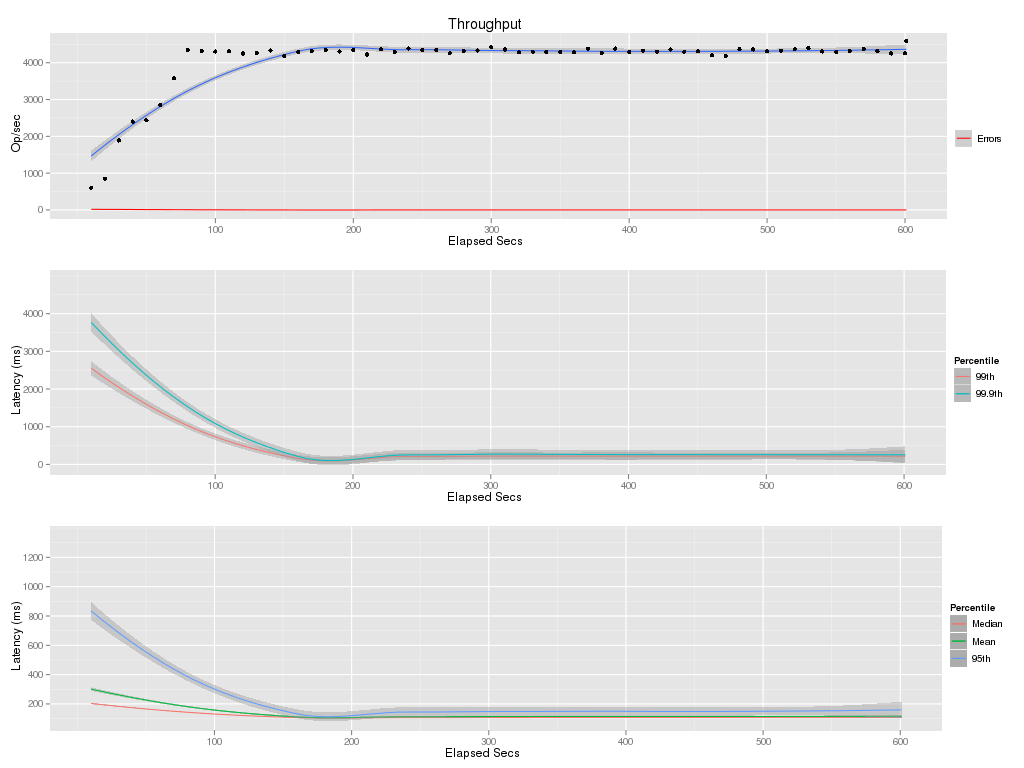

The table this chart was drawn from, first rows:
elapsed, window, total, successful, failed
10, 10, 6336, 6034, 302
20, 10, 8924, 8450, 474
30, 10, 18954, 18890, 64
40, 10, 24011, 24011, 0
50, 10, 24355, 24355, 0
60, 10, 28574, 28574, 0
70, 10, 35835, 35835, 0
80, 10, 43429, 43429, 0
90, 10, 43215, 43215, 0
100, 10, 43043, 43043, 0
110, 10, 43135, 43135, 0
120, 10, 42513, 42513, 0
130, 10, 42677, 42677, 0
140, 10, 43347, 43347, 0
150, 10, 41893, 41893, 0
160, 10, 42899, 42899, 0
170, 10, 43197, 43197, 0
180, 10, 43510, 43510, 0
190, 10, 43086, 43086, 0
200, 10, 43506, 43506, 0
210, 10, 42245, 42245, 0
220, 10, 43701, 43701, 0
230, 10, 42899, 42899, 0
240, 10, 43904, 43904, 0
250, 10, 43477, 43477, 0
260, 10, 43467, 43467, 0
270, 10, 42610, 42610, 0
280, 10, 43245, 43245, 0
290, 10, 43316, 43316, 0
300, 10, 44210, 44210, 0
310, 10, 43607, 43607, 0
320, 10, 42830, 42830, 0
330, 10, 43023, 43023, 0
340, 10, 42954, 42954, 0
350, 10, 42920, 42920, 0
360, 10, 42823, 42823, 0
370, 10, 43844, 43844, 0
380, 10, 42616, 42616, 0
390, 10, 43847, 43847, 0
400, 10, 42944, 42944, 0
410, 10, 43256, 43256, 0
420, 10, 43014, 43014, 0
430, 10, 43592, 43592, 0
440, 10, 43009, 43009, 0
450, 10, 43148, 43148, 0
460, 10, 41990, 41990, 0
470, 10, 41877, 41877, 0
480, 10, 43692, 43692, 0
490, 10, 43625, 43625, 0
500, 10, 43111, 43111, 0
510, 10, 43295, 43295, 0
520, 10, 43658, 43658, 0
530, 10, 43955, 43955, 0
540, 10, 43070, 43070, 0
550, 10, 42921, 42921, 0
560, 10, 43229, 43229, 0
570, 10, 43708, 43708, 0
580, 10, 43123, 43123, 0
590, 10, 42518, 42518, 0
600, 10, 42620, 42620, 0
... 1 more rows
